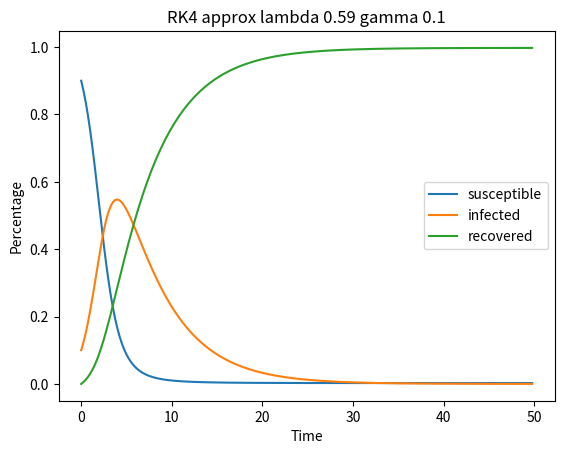
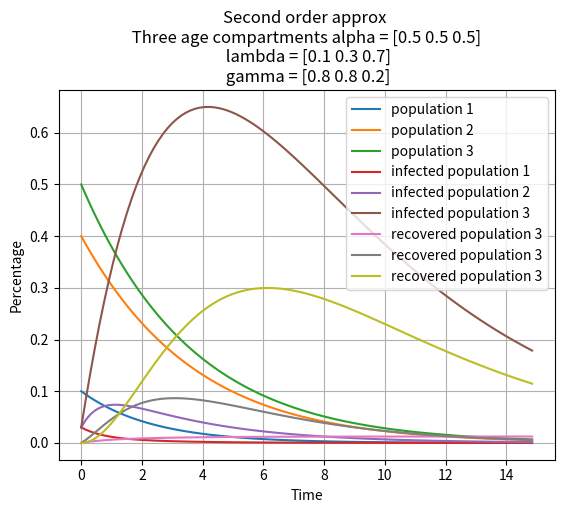

Python code for these plots, in order: (Note: this script raises an exception after producing the figures.)
import numpy as np
import matplotlib.pyplot as plt

#def f(t,x,y):
#    return x - y + t*(2-t*(1+t)), x + y + t**2 * (-4+t)
#
#
#def taylor_system(f,x,y,a,b,n):
#    t = a
#    h = (b - a) / n
#    points = np.zeros([3,n])
#    for i in range(n):  
#        points[0,i] = t
#        points[1,i] = x
#        points[2,i] = y
#        x_p,y_p = f(t,x,y)
#        x_pp = x_p - y_p + 2 -t*(2+3*t)
#        y_pp = x_p + y_p + t*(-8+3*t)
#        x_ppp = x_pp - y_pp - 2 - 6*t
#        y_ppp = x_pp + y_pp -8 + 6*t
#        x_pppp = x_ppp - y_ppp - 6
#        y_pppp = x_ppp + y_ppp + 6
#        x = x + h*(x_p + 0.5*h*(x_pp + (1/3)*h*(x_ppp + 0.25 * h * x_pppp)))
#        y = y + h*(y_p + 0.5*h*(y_pp + (1/3)*h*(y_ppp + 0.25 * h * y_pppp)))
#        t = t + h
#
#    return points
#
#
#def taylor_system_2(f,x,y,a,b,n):
#    t = a
#    h = (b - a) / n
#    points = np.zeros([2,4])
#    xs = np.array([x,y])
#    pos = xs 
#    for i in range(n):
#        points[0,0] = x - y + t*(2-t*(1+t))
#        points[1,0] = x + y + t**2*(t-4)
#        points[0,1] = points[0,0] + points[1,0] + 2 - t*(2+3*t)
#        points[1,1] = points[0,0] + points[1,0] + t*(-8+3*t)
#        points[0,2] = points[0,1] - points[1,1] - 2 - 6*t
#        points[1,2] = points[0,1] + points[1,1] - 8 + 6*t
#        points[0,3] = points[0,2] - points[1,2] - 6
#        points[1,3] = points[0,2] + points[1,2] + 6
#        for j in range(2):
#            xs[j] = x + h*(points[j,0] + 0.5*h*(points[j,1] + (1/3)*h*(points[j,2]+0.25*h*points[j,3])))
#        t += h
##        print(f"{i,t,xs}")
#
#    return xs
#
##print(taylor_system_2(f,2,-1,0,1,100))
#
#
#
#t,x,y = taylor_system(f,1,0.2,1,3,200)
##print(t)
##print(x)
#
#ax = plt.figure().add_subplot(projection='3d')
#ax.scatter(0.01*t,x,y,zdir='t')
#ax.set_xlabel('t')
#ax.set_ylabel('x')
#ax.set_zlabel('y')
#plt.savefig("odes/taylor_system.jpg")
#plt.show()
#plt.close()
#
#
s0=0.999
gamma = 0.1
lamb = 0.59
r0 = s0*lamb / gamma
#
def sir(t,x,y,z):
    return -lamb*x*y, lamb*x*y - gamma*y,gamma*y
#
#
#
#def taylor_system_3(f,s,i,r,a,b,n):
#    """Second Order Approximation for 3-dim ode"""
#    t = a
#    h = (b - a) / n
#    points = np.zeros([4,n])
#    for k in range(n):
#        points[0,k] = t
#        points[1,k] = s
#        points[2,k] = i
#        points[3,k] = r
#        s_p,i_p,r_p = f(t,s,i,r)
#        s_pp = -lamb*(i_p*s + s_p*i)
#        i_pp = lamb*(i_p*s + s_p*i) - gamma*i_p
#        r_pp = gamma*i_p
#
#   #     x_ppp = x_pp - y_pp - 2 - 6*t
#   #     y_ppp = x_pp + y_pp -8 + 6*t
#   #     x_pppp = x_ppp - y_ppp - 6
#   #     y_pppp = x_ppp + y_ppp + 6
#
#        s += h*(s_p + 0.5*h*(s_pp)) 
#        i +=  h*(i_p + 0.5*h*(i_pp)) 
#        r +=  h*(r_p + 0.5*h*(r_pp)) 
#        t += h
#
#    return points
#
#t,s,i,r = taylor_system_3(sir,s0,0.001,0,0,100,200)
#
#plt.plot(0.5*t,s, label='susceptible')
#plt.plot(0.5*t,i, label='infected')
#plt.plot(0.5*t,r, label='recovered')
#plt.xlabel('Time')
#plt.ylabel('Percentage')
#plt.title(f"Second order approx lambda {lamb} gamma {gamma}")
#plt.legend()
#plt.savefig('odes/sir_system_2.jpg')
#plt.show()
#plt.close()
#
#
#def taylor_system_4(f,s,i,r,a,b,n):
#    """Third Order Approximation for 3-dim ode"""
#    t = a
#    h = (b - a) / n
#    points = np.zeros([4,n])
#    for k in range(n):
#        points[0,k] = t
#        points[1,k] = s
#        points[2,k] = i
#        points[3,k] = r
#        s_p,i_p,r_p = f(t,s,i,r)
#        s_pp = -lamb*(i_p*s + s_p*i)
#        i_pp = lamb*(i_p*s + s_p*i) - gamma*i_p
#        r_pp = gamma*i_p
#        s_ppp = -lamb*(i_pp*s + 2*s_p*i_p + i*s_pp)
#        i_ppp = s_ppp - gamma*i_pp
#        r_ppp = gamma*i_pp
#
#
#        s +=  h*(s_p + 0.5*h*(s_pp + h*(1/3)*s_ppp))
#        i +=  h*(i_p + 0.5*h*(i_pp + h*(1/3)*(i_ppp))) 
#        r +=  h*(r_p + 0.5*h*(r_pp + h*(1/3)*(r_ppp)))
#        t += h
#
#    return points
#
#
#t,s,i,r = taylor_system_4(sir,s0,0.001,0,0,100,200)
#
#plt.plot(0.5*t,s, label='susceptible')
#plt.plot(0.5*t,i, label='infected')
#plt.plot(0.5*t,r, label='recovered')
#plt.xlabel('Time')
#plt.ylabel('Percentage')
#plt.title(f"Third order approx lambda {lamb} gamma {gamma}")
#plt.legend()
#plt.savefig('odes/sir_system_3.jpg')
#plt.show()
#plt.close()
##
##
#def taylor_system_5(f,s,i,r,a,b,n):
#    """Fourth Order Approximation for 3-dim ode"""
#    t = a
#    h = (b - a) / n
#    points = np.zeros([4,n])
#    for k in range(n):
#        s_p,i_p,r_p = f(t,s,i,r)
#        s_pp = -lamb*(i_p*s + s_p*i)
#        i_pp = lamb*(i_p*s + s_p*i) - gamma*i_p
#        r_pp = gamma*i_p
#        s_ppp = -lamb*(i_pp*s + 2*s_p*i_p + i*s_pp)
#        i_ppp = s_ppp - gamma*i_pp
#        r_ppp = gamma*i_pp
#        s_pppp = -lamb*(i_ppp*s + 3*s_p*i_pp + 3*i_p*s_pp)
#        i_pppp = s_pppp - gamma*i_ppp
#        r_pppp = gamma*i_ppp
#
#   #     x_ppp = x_pp - y_pp - 2 - 6*t
#   #     y_ppp = x_pp + y_pp -8 + 6*t
#   #     x_pppp = x_ppp - y_ppp - 6
#   #     y_pppp = x_ppp + y_ppp + 6
#
#        s += h*(s_p + 0.5*h*(s_pp + h*(1/3)*(s_ppp + h*0.25*s_pppp)))
#        i +=  h*(i_p + 0.5*h*(i_pp + h*(1/3)*(i_ppp+ h*0.25*i_pppp))) 
#        r +=  h*(r_p + 0.5*h*(r_pp + h*(1/3)*(r_ppp+ h*0.25*r_pppp)))
#        t += h
#        points[0,k] = t
#        points[1,k] = s
#        points[2,k] = i
#        points[3,k] = r
#
#    return points
#
#
#t,s,i,r = taylor_system_5(sir,s0,0.001,0,0,100,200)
#
#plt.plot(0.5*t,s, label='susceptible')
#plt.plot(0.5*t,i, label='infected')
#plt.plot(0.5*t,r, label='recovered')
#plt.xlabel('Time')
#plt.ylabel('Percentage')
#plt.title(f"Fourth order approx lambda {lamb} gamma {gamma}")
#plt.legend()
#plt.savefig('odes/sir_system_4.jpg')
#plt.show()
#plt.close()
#
# 
## adding a recovered back into susceptible population at rate delta
#
delta = 0.1
def sir_f(t,x,y,z,delta,lamb,gamma):
    return -lamb*x*y+delta*x*z, lamb*x*y - gamma*y,gamma*y-delta*x*z
#
#def taylor_system_6(f,delta,gamma,lamb,s,i,r,a,b,n):
#    """Second Order Approximation for 3-dim ode with feedback"""
#    t = a
#    h = (b - a) / n
#    points = np.zeros([4,n])
#    for k in range(n):
#
#        points[0,k] = t
#        points[1,k] = s
#        points[2,k] = i
#        points[3,k] = r
#        s_p,i_p,r_p = f(t,s,i,r,delta,lamb,gamma)
#        s_pp = -lamb*(i_p*s + s_p*i) + delta*(r_p*s+r*s_p)
#        i_pp = lamb*(i_p*s + s_p*i) - gamma*i_p
#        r_pp = gamma*i_p - delta*(r_p*s + r*s_p)
#        t += h
#
#        s += h*(s_p + 0.5*s_pp)
#        i += h*(i_p + 0.5*i_pp)
#        r += h*(r_p + 0.5*r_pp)
#
#
#
#
#    return points
#
#
#deltas = np.linspace(0.25,0.75,3)
#gammas = np.linspace(0.25,0.75,3)
#lambdas = np.linspace(0.25,0.75,3)
#
#for delta in deltas:
#    for gamma in gammas:
#        for lamb in lambdas:
#            t,s,i,r = taylor_system_6(sir_f,delta,gamma,lamb,0.9,0.1,0,0,100,200)
#            plt.plot(0.5*t,s, label='susceptible')
#            plt.plot(0.5*t,i, label='infected')
#            plt.plot(0.5*t,r, label='recovered')
#            plt.xlabel('Time')
#            plt.ylabel('Percentage')
#            plt.title(f"Second order approx lambda {lamb} gamma {gamma} delta {delta}")
#            plt.legend()
#            plt.savefig(f'odes/sir_system_{delta}_{gamma}_{lamb}.jpg')
#            plt.show()
#            plt.close()
#
def rk_system(f,s,i,r,a,b,n):
    t = a
    h = (b - a) / n
    points = np.zeros([4,n])
    for k in range(n):
        points[0,k] = t
        points[1,k] = s
        points[2,k] = i
        points[3,k] = r
        K1 = f(t,s,i,r)
        K2 = f(t+0.5*h,s+0.5*h*K1[0],i+0.5*h*K1[1],r+0.5*h*K1[2])
        K3 = f(t+0.5*h,s+0.5*h*K2[0],i+0.5*h*K2[1],r+0.5*h*K2[2])
        K4 = f(t+h, s + h*K3[0], i + h*K3[1], r + h*K3[2])
        t += h
        s += h / 6 *(K1[0]+2*K2[0]+2*K3[0]+K4[0])
        i += h / 6 *(K1[1]+2*K2[1]+2*K3[1]+K4[1])
        r += h / 6 *(K1[2]+2*K2[2]+2*K3[2]+K4[2])
    return points

t,s,i,r = rk_system(sir,0.9,0.1,0,0,100,200)

plt.plot(0.5*t,s, label='susceptible')
plt.plot(0.5*t,i, label='infected')
plt.plot(0.5*t,r, label='recovered')
plt.xlabel('Time')
plt.ylabel('Percentage')
plt.title(f"RK4 approx lambda {lamb} gamma {gamma}")
plt.legend()
#plt.savefig('odes/sir_system_rk.jpg')
plt.show()
plt.close()
#
#### competition system
##def f_competition(t,x,y,a,b,m,n):
##    return a*x - b*x*y,m*y-n*x*y
##
##def taylor_competition_2(f,a,b,m,n,x,y,t0,t1,n_step):
##    """Second order approximation of competition model"""
##    t = t0
##    h = (t1 - t0) / n_step
##    points = np.zeros([3,n_step])
##    for k in range(n_step):
##        points[0,k] += t
##        points[1,k] += x
##        points[2,k] += y
##        x_p,y_p= f(t,x,y,a,b,m,n)
##        x_pp = a*x_p - b*(x_p*y+x*y_p)
##        y_pp = m*y_p - n*(x_p*y+x*y_p)
##        t += h
##        x += h*(x_p+ 0.5*h*x_pp)
##        y += h*(y_p+ 0.5*h*y_pp)
##    
##    return points
##
##    
##a_s = np.arange(0.1,0.3,0.1)
##b_s = np.arange(0.1,0.3,0.1)
##m_s = np.arange(0.1,0.3,0.1)
##n_s = np.arange(0.1,0.3,0.1)
##
##for a in a_s:
##    for b in b_s:
##        for m in m_s:
##            for n in n_s:
##
##                t,x,y=taylor_competition_2(f_competition,a,b,m,n,1,1,0,20,100)
##                plt.plot(20*t/100,x, label='x')
##                plt.plot(20*t/100,y, label='y')
##                #plt.ylim(-10,10)
##                #plt.xlim(-1,1)
##                plt.xlabel('t')
##                plt.ylabel('y')
##                plt.title(f"Competition 2nd-order a {a} b {b} \n m {m} n{n}")
##                plt.legend()
##                plt.savefig(f'odes/competition_system_{a}{b}{m}{n}.jpg')
##                plt.close()
#
#def sir_g(t,x,y,z,delta,lamb,gamma):
#    """sir without delta*sr, just loss of immunity delta*r"""
#    return -lamb*x*y+delta*z, lamb*x*y - gamma*y,gamma*y-delta*z
#
#
#def taylor_system_7(f,delta,gamma,lamb,s,i,r,a,b,n):
#    """Second Order Approximation for 3-dim ode with feedback without interaction"""
#    t = a
#    h = (b - a) / n
#    points = np.zeros([4,n])
#    for k in range(n):
#        points[0,k] = t
#        points[1,k] = s
#        points[2,k] = i
#        points[3,k] = r
#        s_p,i_p,r_p = f(t,s,i,r,delta,lamb,gamma)
#        s_pp = -lamb*(i_p*s + s_p*i) + delta*r_p
#        i_pp = lamb*(i_p*s + s_p*i) - gamma*i_p
#        r_pp = gamma*i_p - delta*r_p
#        t += h
#        s += h*(s_p + 0.5*s_pp)
#        i += h*(i_p + 0.5*i_pp)
#        r += h*(r_p + 0.5*r_pp)
#
#
#
#    return points
#
#
#deltas = np.linspace(0.25,0.75,3)
#gammas = np.linspace(0.25,0.75,3)
#lambdas = np.linspace(0.25,0.75,3)
#
#for delta in deltas:
#    for gamma in gammas:
#        for lamb in lambdas:
#            t,s,i,r = taylor_system_7(sir_g,delta,gamma,lamb,0.9,0.1,0,0,100,200)
#            plt.plot(0.5*t,s, label='susceptible')
#            plt.plot(0.5*t,i, label='infected')
#            plt.plot(0.5*t,r, label='recovered')
#            plt.xlabel('Time')
#            plt.ylabel('Percentage')
#            plt.title(f"Second order approx lambda {lamb} gamma {gamma} delta {delta}")
#            plt.legend()
#            plt.savefig(f'odes/sir_g_system_{delta}_{gamma}_{lamb}.jpg')
#            plt.show()
#            plt.close()



#def sir_r(t,x,y,z,delta,lamb,gamma):
#    """sir without delta*sr, just loss of immunity delta*r"""
#    return -lamb*x*y+delta*z, lamb*x*y - gamma*y
#
#
#def taylor_system_8(f,delta,gamma,lamb,s,i,r,a,b,n):
#    """Second Order Approximation for 3-dim ode with feedback without interaction, treating R in terms of S and I"""
#    t = a
#    h = (b - a) / n
#    points = np.zeros([4,n])
#    for k in range(n):
#        r = 1 - s - i
#        points[0,k] = t
#        points[1,k] = s
#        points[2,k] = i
#        points[3,k] = r
#        s_p,i_p = f(t,s,i,r,delta,lamb,gamma)
#        r_p = - s_p - i_p
#        s_pp = -lamb*(i_p*s + s_p*i) + delta*r_p
#        i_pp = lamb*(i_p*s + s_p*i) - gamma*i_p
#        t += h
#        s += h*(s_p + 0.5*s_pp)
#        i += h*(i_p + 0.5*i_pp)
#
#
#
#    return points
#
#
#t,s,i,r = taylor_system_8(sir_r,delta,gamma,lamb,0.9,0.1,0,0,100,200)
#plt.plot(0.5*t,s, label='susceptible')
#plt.plot(0.5*t,i, label='infected')
#plt.plot(0.5*t,r, label='recovered')
#plt.xlabel('Time')
#plt.ylabel('Percentage')
#plt.title(f"Second order approx lambda {lamb} gamma {gamma} delta {delta}")
#plt.legend()
#plt.savefig(f'odes/sir_r_system_{delta}_{gamma}_{lamb}.jpg')
#plt.show()
#plt.close()


def sirs_b(t,s,i,r,b,d,K,delta,lamb,gamma):
    """sirs with birth rate b and death rate d and population capacity K"""
    n = s + i + r 
    s_p = b*n - n**2 / K - lamb*s-d*s + delta*r
    i_p = lamb*i*s - (gamma+d)*i
    r_p = gamma*i - d*r - delta*r
    return s_p, i_p, r_p



def taylor_system_9(f,s,i,r,b,d,K,delta,gamma,lamb,t0,t1,n):
    t = t0
    h = (t1 - t0) / n

    points = np.zeros([4,n])
    for k in range(n):
        points[0,k] = t
        points[1,k] = s
        points[2,k] = i
        points[3,k] = r
        s_p,i_p,r_p = sirs_b(t,s,i,r,b,d,K,delta,lamb,gamma)
        n = s + i + r
        n_p = s_p + i_p + r_p
        s_pp = n*n_p - 2*n*n_p / K - (lamb -d)*s_p + delta*r_p
        i_pp = lamb*(i_p*s + s_p*i) - (gamma+d)*i_p
        r_pp = gamma*i_p - (d+delta)*r_p
        t += h
        s += h*(s_p + 0.5*s_pp)
        i += h*(i_p + 0.5*i_pp)
        r += h*(r_p + 0.5*i_pp)
    return points



deltas = np.linspace(0.25,0.75,3)
gammas = np.linspace(0.25,0.75,3)
lambdas = np.linspace(0.25,0.75,3)
bs = np.linspace(0,1,4)
#K = 1.5
#for b in bs:
#    d = 1-b
#    for delta in deltas:
#        for gamma in gammas:
#            for lamb in lambdas:
#                t,s,i,r = taylor_system_9(sirs_b,0.9,0.1,0,b,d,K,delta,gamma,lamb,0,30,200)
#                plt.plot(0.15*t,s, label='susceptible')
#                plt.plot(0.15*t,i, label='infected')
#                plt.plot(0.15*t,r, label='recovered')
#                plt.xlabel('Time')
#                plt.ylabel('Percentage')
#                plt.title(f"Second order approx \n Logistic Growth lambda {lamb} gamma {gamma} delta {delta} \n birth rate {np.round(b,2)} and death rate {np.round(d,2)} capacity K {K}")
#                plt.legend()
#                plt.savefig(f'odes/sirs_b_system_{delta}_{gamma}_{lamb}.jpg')
#                plt.tight_layout()
#                plt.show()
#                plt.close()
#
#b,d,K,delta,gamma,lamb,0,30,200)


#from rk import rk_system
#
#
def sir_v(lamb,gamma,t,x):
    """Vectorized sir with coefficients lambda and gamma"""
    s = x[0]
    i = x[1]
    return np.array([-lamb*s*i, lamb*s*i - gamma*i,gamma*i])
#
#def sirs_bv(b,d,K,delta,lamb,gamma,t,x):
#    """vectorized sirs with birth rate b and death rate d and population capacity K"""
#    n = np.sum(x)
#    s = x[0]
#    i = x[1]
#    r = x[2]
#    s_p = b*n - n**2 / K - lamb*s-d*s + delta*r
#    i_p = lamb*i*s - (gamma+d)*i
#    r_p = gamma*i - d*r - delta*r
#    return np.array([s_p, i_p, r_p])
#
#
#points,t = rk_system(lambda t,x : sir_v(0.9,0.1,t,x),np.array([0.9,0.1,0]),0,100,100)
#
#s = points[:,0]
#i = points[:,1]
#r = points[:,2]
#
#plt.plot(0.5*t,s, label='susceptible')
#plt.plot(0.5*t,i, label='infected')
#plt.plot(0.5*t,r, label='recovered')
#plt.xlabel('Time')
#plt.ylabel('Percentage')
#plt.title(f"RK4 approx lambda {lamb} gamma {gamma}")
#plt.legend()
##plt.savefig('odes/sir_system_rk.jpg')
#plt.show()
#plt.close()
#
#K = 1.5
#for b in bs:
#    d = 1-b
#    for delta in deltas:
#        for gamma in gammas:
#            for lamb in lambdas:
#                points,t = rk_system(lambda t,x :sirs_bv(b,d,K,delta,lamb,gamma,t,x),np.array([0.9,0.1,0]),0.,10.,100)
##                t = np.linspace(0,10,100)
#                s = points[:,0]
#                i = points[:,1]
#                r = points[:,2]
#                plt.plot(t,s, label='susceptible')
#                plt.plot(t,i, label='infected')
#                plt.plot(t,r, label='recovered')
#                plt.xlabel('Time')
#                plt.ylabel('Percentage')
#                plt.title(f"RK4 approx \n Logistic Growth lambda {lamb} gamma {gamma} delta {delta} \n birth rate {np.round(b,2)} and death rate {np.round(d,2)} capacity K {K}")
#                plt.legend()
##                plt.savefig(f'odes/sirs_bvrk4_system_{delta}_{gamma}_{lamb}.jpg')
##                plt.tight_layout()
#                plt.show()
#                plt.close()


def s_alpha(alpha,lamb,gamma,s,i,r):
    """S compartment with age transfer alpha and infection transfer lambda
    s (3,)     : s[0] first age group s[1] second age group
    alpha (n,) : transfer rate from s_1 to s_2
    lamb (n+1,): infection rate for s_1 and s_2"""

    s_1 = s[0]
    s_2 = s[1]
    s_3 = s[2]
    s_1_p = -(alpha[0]+lamb[0])*s_1
    s_2_p =  alpha[0]*s_1-alpha[1]*s_2 #-lamb[1]*s_2
    s_3_p = alpha[1]*s_2 - lamb[2]*s_3 
#    s_p = np.array([s_1_p,s_2_p,s_3_p])
    i_1 = i[0]
    i_2 = i[1]
    i_3 = i[2]
    i_1_p = lamb[0]*s_1 - gamma[0]*i_1 -alpha[0]*i_1
    i_2_p = lamb[1]*s_2 - gamma[1]*i_2 + alpha[0]*i_1 - alpha[1]*i_2
    i_3_p = lamb[2]*s_3 - gamma[2]*i_3 + alpha[1]*i_2
    r_1 = r[0]
    r_2 = r[1]
    r_3 = r[2]
    r_1_p = gamma[0]*i_1 - alpha[0]*i_1
    r_2_p = gamma[1]*i_2 + alpha[0]*i_1 - alpha[1]*r_2
    r_3_p = gamma[2]*i_3 + alpha[1]*r_2 - alpha[2]*r_3
    state = np.array([s_1_p,s_2_p,s_3_p,i_1_p,i_2_p,i_3_p,r_1_p,r_2_p,r_3_p])
    return state




def taylor_system_10(f,initial,alpha,lamb,gamma,t0,t1,n):
    """Naive 2 S compartment connection. Forward 2nd order"""
    t = t0
    h = (t1 - t0) / n
    points = np.zeros([10,n])

    s = initial[:,0]
    i = initial[:,1]
    r = initial[:,2]

    for k in range(n):
        points[0,k] = t
        points[1,k] = s[0]
        points[2,k] = s[1]
        points[3,k] = s[2]
        points[4,k] = i[0]
        points[5,k] = i[1]
        points[6,k] = i[2]
        points[7,k] = r[0]
        points[8,k] = r[1]
        points[9,k] = r[2]
        s_1_p,s_2_p,s_3_p,i_1_p,i_2_p,i_3_p,r_1_p,r_2_p,r_3_p = f(alpha,lamb,gamma,s,i,r)
        s_1_pp = -alpha[0]*s_1_p - lamb[0]*s_1_p
        s_2_pp = alpha[0]*s_1_p - lamb[1]*s_2_p - alpha[1]*s_2_p
        s_3_pp = alpha[1]*s_2_p - lamb[2]*s_3_p
        t += h
        s[0] += h*(s_1_p + 0.5*s_1_pp)
        s[1] += h*(s_2_p + 0.5*s_2_pp)
        s[2] += h*(s_3_p + 0.5*s_3_pp)
        i[0] += h*(i_1_p)
        i[1] += h*(i_2_p)
        i[2] += h*(i_3_p)
        r[0] += h*r_1_p
        r[1] += h*r_2_p
        r[2] += h*r_3_p
    return points


alpha = 0.5*np.ones(3)
lamb = np.array([0.1,0.3,0.7])
gamma = np.array([0.8,0.8,0.2])
initial_s = np.array([0.1,0.4,0.5])
initial_i = np.array([0.03,0.03,0.03])
initial_r = np.zeros(3)
initial = np.column_stack([initial_s,initial_i,initial_r])
points = taylor_system_10(s_alpha,initial,alpha,lamb,gamma,0,15,100)
t = points[0,:]
s_1 = points[1,:]
s_2 = points[2,:]
s_3 = points[3,:]
i_1 = points[4,:]
i_2 = points[5,:]
i_3 = points[6,:]
r_1 = points[7,:]
r_2 = points[8,:]
r_3 = points[9,:]

plt.plot(t,s_1, label='population 1')
plt.plot(t,s_2, label='population 2')
plt.plot(t,s_3, label='population 3')
plt.plot(t,i_1, label='infected population 1')
plt.plot(t,i_2, label='infected population 2')
plt.plot(t,i_3, label='infected population 3')
plt.plot(t,r_1, label='recovered population 3')
plt.plot(t,r_2, label='recovered population 3')
plt.plot(t,r_3, label='recovered population 3')
plt.xlabel('Time')
plt.ylabel('Percentage')
plt.title(f"Second order approx \n Three age compartments alpha = {alpha} \n lambda = {lamb}\n gamma = {gamma}")
plt.grid()
plt.legend()
plt.savefig(f'odes/sir_alpha_system.jpg')
plt.tight_layout()
plt.show()
plt.close()
